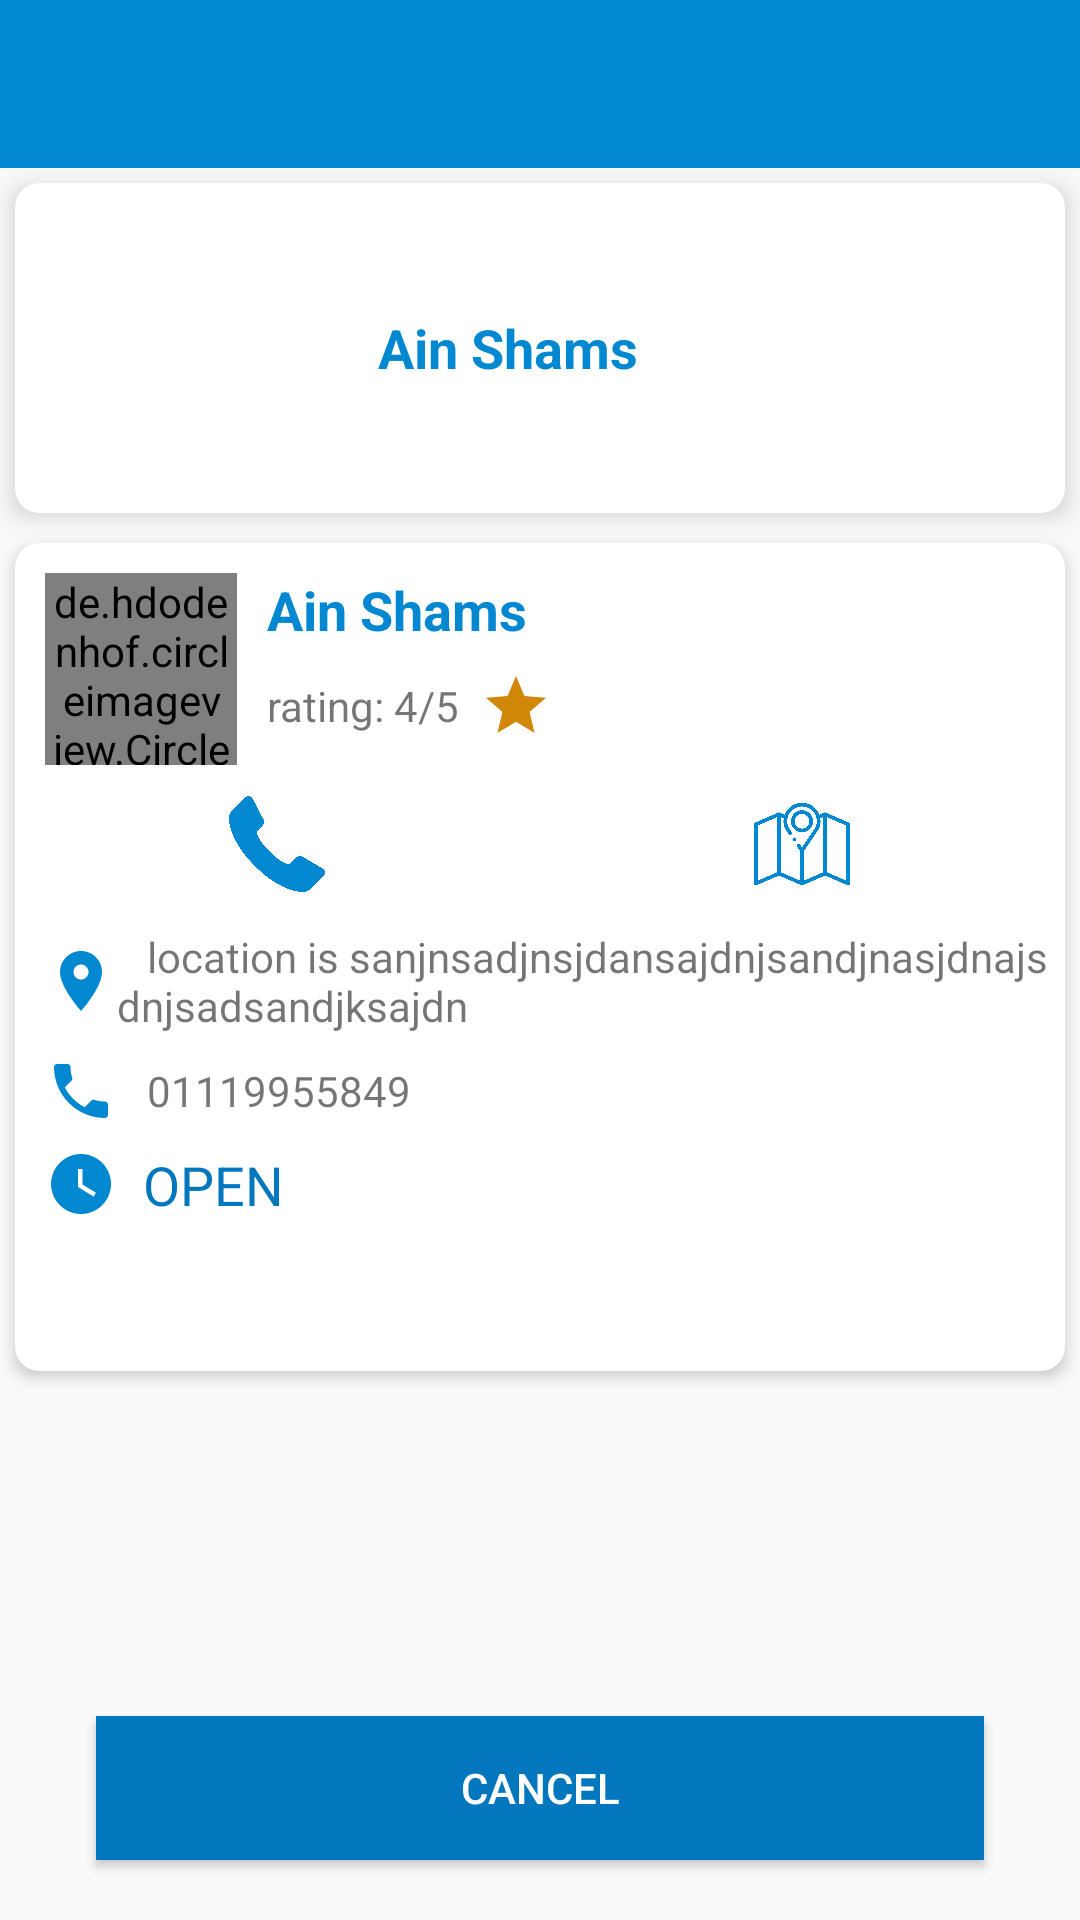

Produce the Android XML layout that renders to this screen, including the resource entries it uses.
<!-- AndroidManifest.xml: application theme AppTheme -->
<!-- res/layout/layout_activity_details.xml -->
<?xml version="1.0" encoding="utf-8"?>
<RelativeLayout xmlns:android="http://schemas.android.com/apk/res/android"
    xmlns:app="http://schemas.android.com/apk/res-auto"
    xmlns:tools="http://schemas.android.com/tools"
    android:layout_width="match_parent"
    android:layout_height="match_parent"
    tools:context=".View.DetailsActivity">

    <android.support.v7.widget.Toolbar
        android:id="@+id/toolbar"
        android:layout_width="match_parent"
        android:layout_height="?attr/actionBarSize"
        android:background="@color/colorPrimary"
        app:theme="@style/Base.ThemeOverlay.AppCompat.Dark.ActionBar"></android.support.v7.widget.Toolbar>

    <android.support.v7.widget.CardView
        android:id="@+id/cardView"
        android:layout_width="match_parent"
        android:layout_height="wrap_content"
        android:layout_below="@+id/toolbar"
        android:layout_margin="5dp"
        app:cardCornerRadius="8dp"
        app:cardElevation="5dp">

        <LinearLayout
            android:layout_width="match_parent"
            android:layout_height="match_parent"
            android:orientation="horizontal">

            <ImageView
                android:id="@+id/image_subCategory"
                android:layout_width="100dp"
                android:layout_height="100dp"
                android:layout_marginStart="5dp"
                android:layout_marginTop="5dp"
                android:layout_marginBottom="5dp"
                android:src="@drawable/profile" />

            <TextView
                android:id="@+id/name_subCategory"
                android:layout_width="wrap_content"
                android:layout_height="wrap_content"
                android:layout_gravity="center"
                android:layout_toRightOf="@+id/image_subCategory"
                android:padding="16sp"
                android:text="Ain Shams"
                android:textColor="@color/colorPrimary"
                android:textSize="18sp"
                android:textStyle="bold" />
        </LinearLayout>
    </android.support.v7.widget.CardView>

    <android.support.v7.widget.CardView
        android:id="@+id/cardViewDetails"
        android:layout_width="match_parent"
        android:layout_height="wrap_content"
        android:layout_below="@+id/cardView"
        android:layout_margin="5dp"

        app:cardCornerRadius="8dp"
        app:cardElevation="3dp">

        <RelativeLayout
            android:layout_width="match_parent"
            android:layout_height="wrap_content">

            <de.hdodenhof.circleimageview.CircleImageView
                android:id="@+id/image_hospitals"
                android:layout_width="64dp"
                android:layout_height="64dp"
                android:layout_marginStart="10dp"
                android:layout_marginTop="10dp"
                android:src="@drawable/profile" />

            <TextView
                android:id="@+id/name_hospital"
                android:layout_width="wrap_content"
                android:layout_height="wrap_content"
                android:layout_alignParentTop="true"
                android:layout_marginStart="10dp"
                android:layout_marginTop="10dp"
                android:layout_toRightOf="@+id/image_hospitals"
                android:text="Ain Shams"
                android:textColor="@color/colorPrimary"
                android:textSize="18sp"
                android:textStyle="bold" />

            <TextView
                android:id="@+id/hospital_rating"
                android:layout_width="wrap_content"
                android:layout_height="40dp"
                android:layout_below="@+id/name_hospital"
                android:layout_marginStart="10dp"
                android:layout_toRightOf="@+id/image_hospitals"
                android:drawableEnd="@drawable/star_icon"
                android:gravity="center"
                android:text="rating: 4/5  " />

            <LinearLayout
                android:id="@+id/relative_view"
                android:layout_width="match_parent"
                android:layout_height="wrap_content"
                android:layout_below="@+id/hospital_rating"
                android:orientation="horizontal"
                android:weightSum="2">

                <LinearLayout
                    android:layout_width="0dp"
                    android:layout_height="match_parent"
                    android:layout_weight="1"
                    android:orientation="vertical">

                    <android.support.v7.widget.AppCompatImageButton
                        android:id="@+id/call"
                        android:layout_width="32dp"
                        android:layout_height="32dp"
                        android:layout_gravity="center"
                        android:layout_margin="10dp"

                        android:background="@drawable/phone_icon" />
                </LinearLayout>

                <LinearLayout
                    android:layout_width="0dp"
                    android:layout_height="match_parent"
                    android:layout_weight="1"
                    android:orientation="vertical">

                    <android.support.v7.widget.AppCompatImageButton
                        android:id="@+id/nav_map"
                        android:layout_width="32dp"
                        android:layout_height="32dp"
                        android:layout_gravity="center"
                        android:layout_margin="10dp"

                        android:background="@drawable/map_icon" />
                </LinearLayout>


            </LinearLayout>

            <TextView
                android:id="@+id/hospital_address"
                android:layout_width="wrap_content"
                android:layout_height="wrap_content"
                android:layout_below="@+id/relative_view"
                android:layout_marginStart="10dp"
                android:layout_marginTop="2dp"
                android:layout_marginBottom="5dp"
                android:drawableLeft="@drawable/location_icon"
                android:text="   location is sanjnsadjnsjdansajdnjsandjnasjdnajsdnjsadsandjksajdn" />

            <TextView
                android:id="@+id/hospital_phone"
                android:layout_width="wrap_content"
                android:layout_height="wrap_content"
                android:layout_below="@+id/hospital_address"
                android:layout_marginStart="10dp"
                android:layout_marginTop="2dp"
                android:layout_marginBottom="5dp"
                android:drawableLeft="@drawable/call_icon"
                android:gravity="center"
                android:text="   01119955849" />


            <TextView
                android:id="@+id/hospital_avilable"
                android:layout_width="wrap_content"
                android:layout_height="wrap_content"
                android:layout_below="@+id/hospital_phone"
                android:layout_marginStart="10dp"
                android:layout_marginTop="2dp"
                android:layout_marginBottom="50dp"
                android:drawableStart="@drawable/open_icon"
                android:gravity="center"
                android:text="  OPEN"
                android:textColor="@color/colorPrimaryDark"
                android:textSize="18sp" />


        </RelativeLayout>


    </android.support.v7.widget.CardView>

    <android.support.v7.widget.AppCompatButton
        android:id="@+id/cancele"
        android:layout_width="match_parent"
        android:layout_height="wrap_content"
        android:layout_alignParentBottom="true"
        android:layout_marginStart="32dp"
        android:layout_marginEnd="32dp"
        android:layout_marginBottom="20dp"
        android:background="@color/colorPrimaryDark"
        android:text="CANCEL"
        android:textColor="@android:color/white"

        />

    <ProgressBar
        android:id="@+id/progress_bar"
        android:layout_width="wrap_content"
        android:layout_height="wrap_content"
        android:layout_centerInParent="true"
        android:elevation="5dp"
        android:theme="@style/progress"
        android:visibility="gone" />

</RelativeLayout>
<!-- resources referenced by this layout -->
<resources>
  <color name="colorPrimary">#0288D1</color>
  <color name="colorPrimaryDark">#0277BD</color>
  <!-- drawable call_icon (drawable) -->
  <vector android:height="24dp" android:tint="#0288D1"
      android:viewportHeight="24.0" android:viewportWidth="24.0"
      android:width="24dp" xmlns:android="http://schemas.android.com/apk/res/android">
      <path android:fillColor="#FF000000" android:pathData="M6.62,10.79c1.44,2.83 3.76,5.14 6.59,6.59l2.2,-2.2c0.27,-0.27 0.67,-0.36 1.02,-0.24 1.12,0.37 2.33,0.57 3.57,0.57 0.55,0 1,0.45 1,1V20c0,0.55 -0.45,1 -1,1 -9.39,0 -17,-7.61 -17,-17 0,-0.55 0.45,-1 1,-1h3.5c0.55,0 1,0.45 1,1 0,1.25 0.2,2.45 0.57,3.57 0.11,0.35 0.03,0.74 -0.25,1.02l-2.2,2.2z"/>
  </vector>
  <!-- drawable location_icon (drawable) -->
  <vector android:height="24dp" android:tint="#0288D1"
      android:viewportHeight="24.0" android:viewportWidth="24.0"
      android:width="24dp" xmlns:android="http://schemas.android.com/apk/res/android">
      <path android:fillColor="#FF000000" android:pathData="M12,2C8.13,2 5,5.13 5,9c0,5.25 7,13 7,13s7,-7.75 7,-13c0,-3.87 -3.13,-7 -7,-7zM12,11.5c-1.38,0 -2.5,-1.12 -2.5,-2.5s1.12,-2.5 2.5,-2.5 2.5,1.12 2.5,2.5 -1.12,2.5 -2.5,2.5z"/>
  </vector>
  <!-- drawable map_icon: png bitmap (drawable, 21452 bytes) -->
  <!-- drawable open_icon (drawable) -->
  <vector android:height="24dp" android:tint="#0288D1"
      android:viewportHeight="24.0" android:viewportWidth="24.0"
      android:width="24dp" xmlns:android="http://schemas.android.com/apk/res/android">
      <path android:fillColor="#FF000000" android:pathData="M12,2C6.5,2 2,6.5 2,12s4.5,10 10,10 10,-4.5 10,-10S17.5,2 12,2zM16.2,16.2L11,13L11,7h1.5v5.2l4.5,2.7 -0.8,1.3z"/>
  </vector>
  <!-- drawable phone_icon: png bitmap (drawable, 6527 bytes) -->
  <!-- drawable star_icon (drawable) -->
  <vector android:height="24dp" android:tint="#D18708"
      android:viewportHeight="24.0" android:viewportWidth="24.0"
      android:width="24dp" xmlns:android="http://schemas.android.com/apk/res/android">
      <path android:fillColor="#FF000000" android:pathData="M12,17.27L18.18,21l-1.64,-7.03L22,9.24l-7.19,-0.61L12,2 9.19,8.63 2,9.24l5.46,4.73L5.82,21z"/>
  </vector>
  <style name="progress" parent="Theme.AppCompat.Light.Dialog.Alert">
          <item name="colorAccent">@color/colorPrimary</item>
  
      </style>
  <style name="AppTheme" parent="Theme.AppCompat.Light.NoActionBar">
          
          <item name="colorPrimary">@color/colorPrimary</item>
          <item name="colorPrimaryDark">@color/colorPrimaryDark</item>
          <item name="colorAccent">@color/colorAccent</item>
          <item name="android:navigationBarColor">@color/colorPrimary</item>
      </style>
  <color name="colorAccent">#D81B60</color>
</resources>
